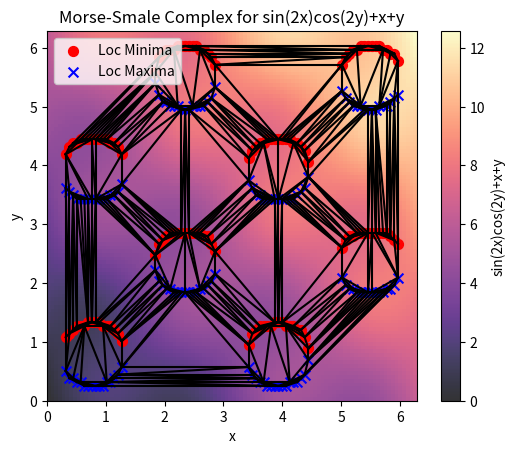

This figure's Python source:
import numpy as np
import matplotlib.pyplot as plt
from scipy.signal import argrelextrema
from scipy.spatial import Delaunay
import networkx as nx


def scalar_field_function(x, y):
    return (np.sin(2*x) * np.cos(2*y)) +(x+y)


x = np.linspace(0 * np.pi, 2 * np.pi, 100)
y = np.linspace(0 * np.pi, 2 * np.pi, 100)
X, Y = np.meshgrid(x, y)

Z = scalar_field_function(X, Y)


local_min = argrelextrema(Z, np.less)
local_max = argrelextrema(Z, np.greater)

all_critical_points = np.hstack((local_min, local_max))
xcritic = all_critical_points[1] * (x[1] - x[0]) + x[0]
ycritic = all_critical_points[0] * (y[1] - y[0]) + y[0]

tri = Delaunay(np.column_stack((xcritic, ycritic)))


G = nx.Graph()
for simplex in tri.simplices:
    for i in range(3):
        a, b = sorted((simplex[i], simplex[(i + 1) % 3]))
        G.add_edge(a, b)

# Plot the scalar field
plt.imshow(Z, cmap='magma', extent=[x.min(), x.max(), y.min(), y.max()], origin='lower', alpha=0.8)
plt.colorbar(label='sin(2x)cos(2y)+x+y')
plt.xlabel('x')
plt.ylabel('y')
plt.title('Morse-Smale Complex for sin(2x)cos(2y)+x+y')

# Plot the Morse-Smale complex
for edge in G.edges:
    plt.plot([xcritic[edge[0]], xcritic[edge[1]]],
             [ycritic[edge[0]], ycritic[edge[1]]], 'k-')

plt.scatter(local_min[1] * (x[1] - x[0]) + x[0], local_min[0] * (y[1] - y[0]) + y[0], c='red', marker='o', s=50, label='Loc Minima')
plt.scatter(local_max[1] * (x[1] - x[0]) + x[0], local_max[0] * (y[1] - y[0]) + y[0], c='blue', marker='x', s=50, label='Loc Maxima')

plt.legend()
plt.show()
